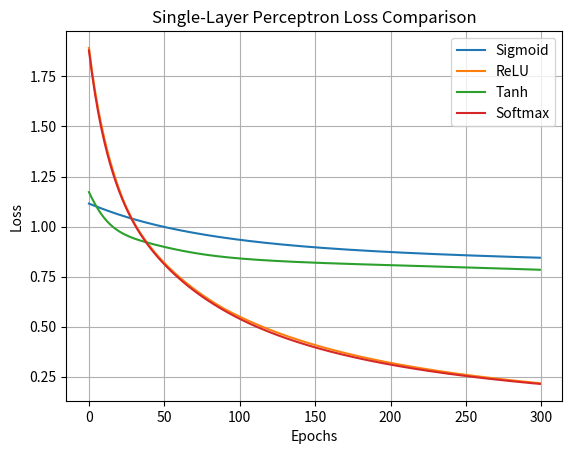

This figure's Python source:
import numpy as np
import matplotlib.pyplot as plt

X = np.array([[1,0],[1,0],[1,0],
              [0,1],[0,1],[0,1],
              [1,1],[1,1],[1,1]], dtype=float)

Y = np.array([0,0,0, 1,1,1, 2,2,2])
Y_onehot = np.eye(3)[Y]

def sigmoid(x): return 1/(1+np.exp(-x))
def relu(x): return np.maximum(0, x)
def tanh(x): return np.tanh(x)

def softmax(x):
    e = np.exp(x - np.max(x, axis=1, keepdims=True))
    return e / np.sum(e, axis=1, keepdims=True)

def train_single_layer(activation, epochs=300, lr=0.1):
    np.random.seed(0)
    W = np.random.randn(2, 3)
    b = np.zeros((1,3))
    losses = []

    for _ in range(epochs):
        z = X @ W + b
        a = activation(z)

        if activation == softmax:
            a2 = a
        else:
            a2 = softmax(a)

        loss = -np.mean(np.sum(Y_onehot * np.log(a2 + 1e-9), axis=1))
        losses.append(loss)

        dz = (a2 - Y_onehot) / X.shape[0]
        dW = X.T @ dz
        db = np.sum(dz, axis=0, keepdims=True)

        W -= lr * dW
        b -= lr * db

    return losses

sig_loss = train_single_layer(sigmoid)
relu_loss = train_single_layer(relu)
tanh_loss = train_single_layer(tanh)
softmax_loss = train_single_layer(softmax)

print("Final Losses:")
print("Sigmoid:", sig_loss[-1])
print("ReLU:", relu_loss[-1])
print("Tanh:", tanh_loss[-1])
print("Softmax:", softmax_loss[-1])

plt.plot(sig_loss, label="Sigmoid")
plt.plot(relu_loss, label="ReLU")
plt.plot(tanh_loss, label="Tanh")
plt.plot(softmax_loss, label="Softmax")
plt.xlabel("Epochs")
plt.ylabel("Loss")
plt.title("Single-Layer Perceptron Loss Comparison")
plt.legend()
plt.grid()
plt.show()
